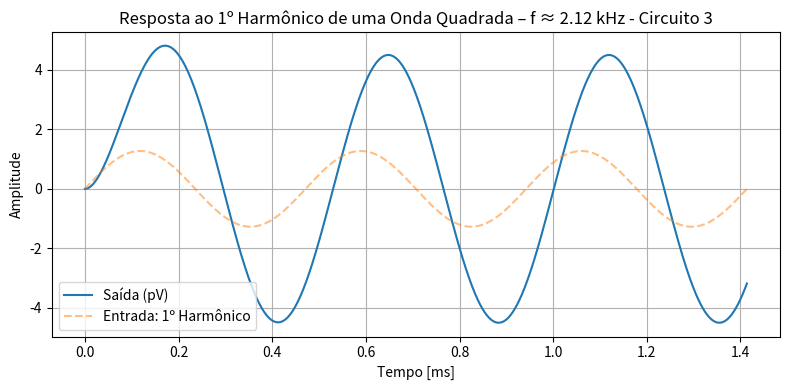

The script that saved this image:
import numpy as np
from scipy import signal
import matplotlib.pyplot as plt

# ── Parâmetros do circuito ────────────────────────────────
R1 = R2 = 10e3
C1 = 100e-9
C2 = 15e-9
K       = C1 / (C2 * R1 * R2)
omega_0 = (1/R1 + 1/R2) / C2
system  = signal.TransferFunction([K], [1, omega_0])

# ── Entrada: 1º harmônico da onda quadrada ────────────────
f0 = omega_0 / (2*np.pi)
T  = 1 / f0
t  = np.linspace(0, 3*T, 3000)
u  = (4/np.pi) * np.sin(2*np.pi*f0*t)

t_out, y, _ = signal.lsim(system, U=u, T=t)

# ── Gráfico (saída em pico-volts) ─────────────────────────
plt.figure(figsize=(8,4))
plt.plot(t*1e3, y*1e12, label='Saída (pV)')
plt.plot(t*1e3, u, '--', alpha=.5, label='Entrada: 1º Harmônico')
plt.title(f'Resposta ao 1º Harmônico de uma Onda Quadrada – f ≈ {f0/1e3:.2f} kHz - Circuito 3')
plt.xlabel('Tempo [ms]'); plt.ylabel('Amplitude')
plt.grid(True); plt.legend(); plt.tight_layout()
plt.show()